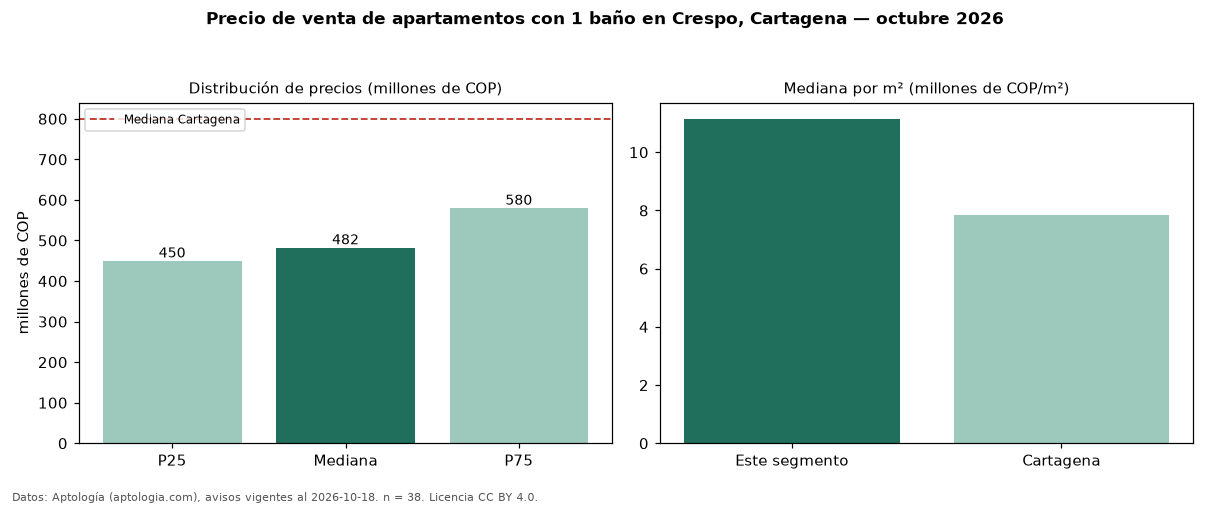

Values plotted in this chart, from the file beside it:
seccion, metrica, valor, moneda, n
filtro, ban1, con 1 baño, , 38
precio, p25, 450000000, COP, 38
precio, mediana, 482500000, COP, 38
precio, p75, 580000000, COP, 38
precio, minimo, 210000000, COP, 38
precio, maximo, 700000000, COP, 38
m2, mediana_precio_m2, 11149577, COP, 36
m2, area_mediana_m2, 43.0, m2, 36
admin, mediana_admin_mes, 340000, COP, 25
banos, mediana_banos, 1.0, , 
estrato, estrato_mas_frecuente, 5, , 37
habitaciones, 1, 485000000, COP, 37
ciudad, mediana_ciudad_referencia, 800000000, COP, 
ciudad, mediana_m2_ciudad, 7857143, COP, 
fuente, fecha_datos, 2026-10-18, , 
fuente, atribucion, https://www.aptologia.com/venta/cartagen…, , 
fuente, licencia, CC BY 4.0, , 
